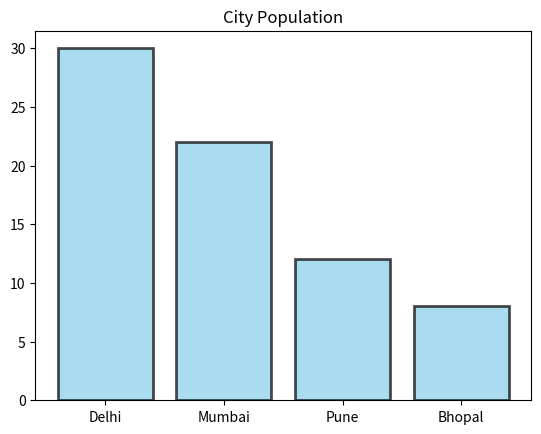

The matplotlib source for this figure:
#  Bar Graph and Add Borders and Transparency
import matplotlib.pyplot as plt

cities = ["Delhi", "Mumbai", "Pune", "Bhopal"]
population = [30, 22, 12, 8]

plt.bar(
    cities,
    population,
    color="skyblue",
    edgecolor="black",
    linewidth=2,
    alpha=0.7
)

plt.title("City Population")
plt.show()
